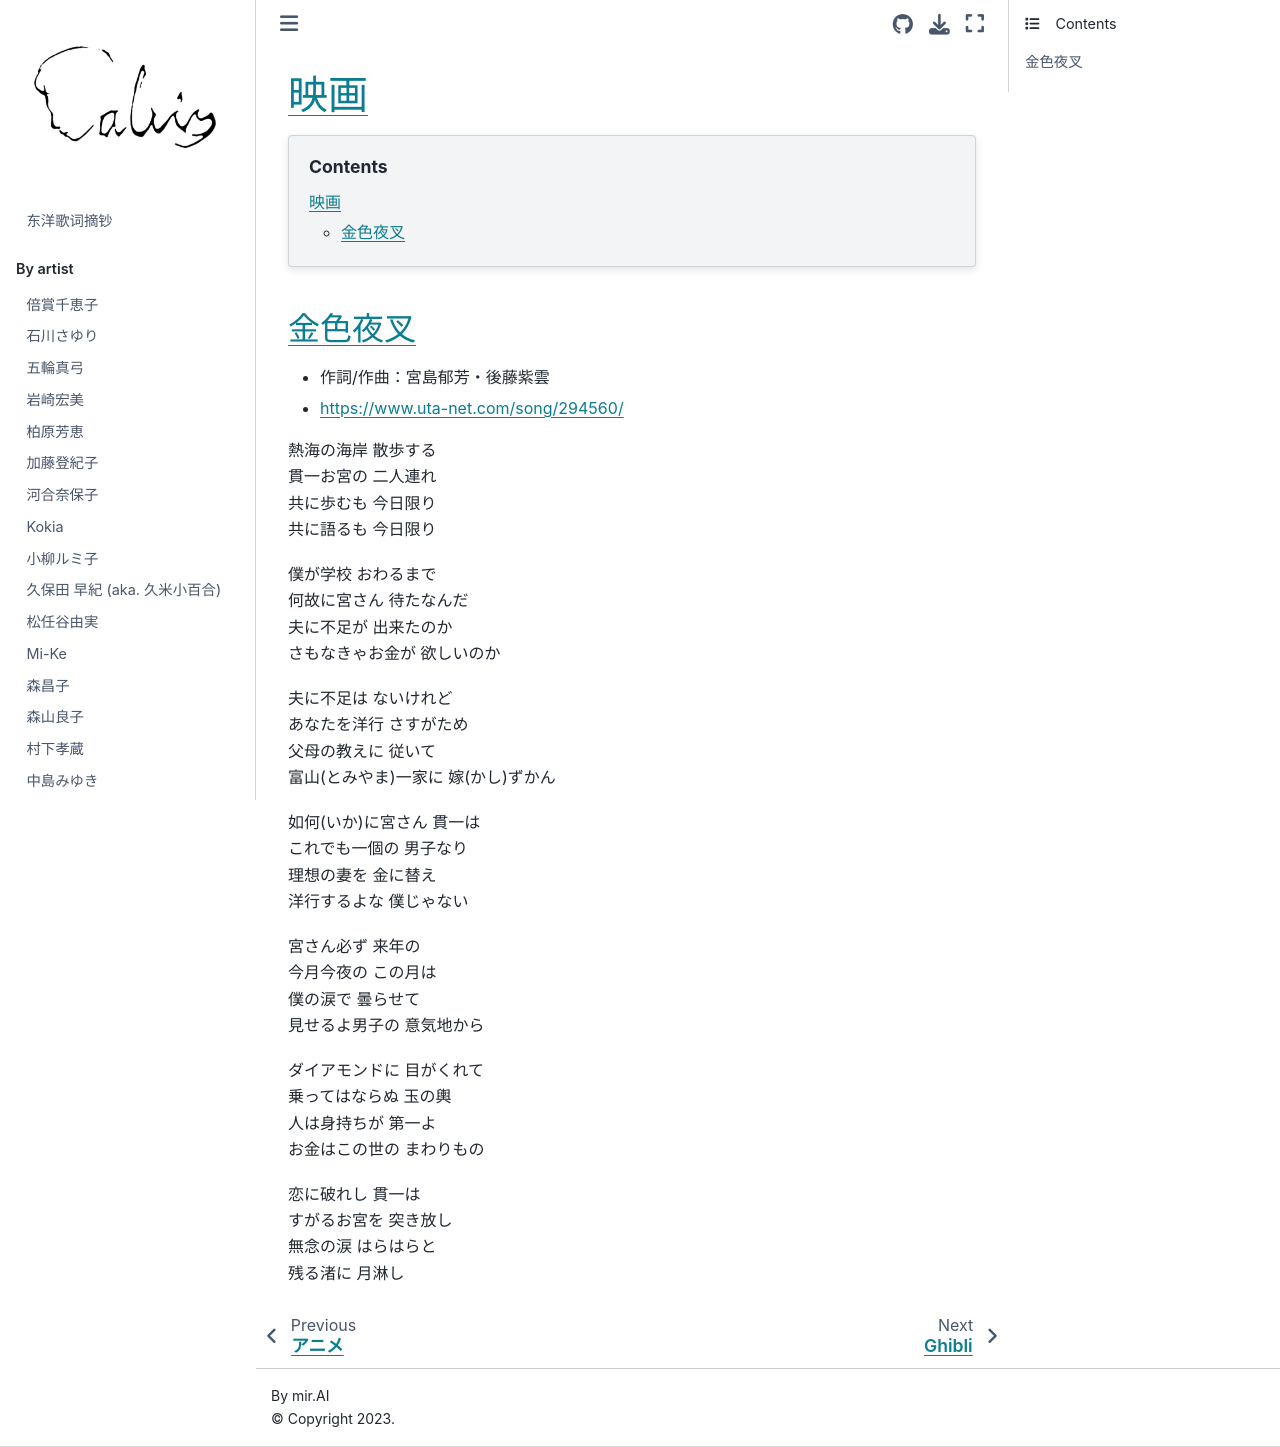

repository: chenlh317/japansk · page: by_type/eiga.html · generator: jekyll


# 映画

```{contents}
:depth: 3
```

## 金色夜叉

- 作詞/作曲：宮島郁芳・後藤紫雲
- https://www.uta-net.com/song/294560/

熱海の海岸 散歩する<br>
貫一お宮の 二人連れ<br>
共に歩むも 今日限り<br>
共に語るも 今日限り<br>

僕が学校 おわるまで<br>
何故に宮さん 待たなんだ<br>
夫に不足が 出来たのか<br>
さもなきゃお金が 欲しいのか<br>

夫に不足は ないけれど<br>
あなたを洋行 さすがため<br>
父母の教えに 従いて<br>
富山(とみやま)一家に 嫁(かし)ずかん<br>

如何(いか)に宮さん 貫一は<br>
これでも一個の 男子なり<br>
理想の妻を 金に替え<br>
洋行するよな 僕じゃない<br>

宮さん必ず 来年の<br>
今月今夜の この月は<br>
僕の涙で 曇らせて<br>
見せるよ男子の 意気地から<br>

ダイアモンドに 目がくれて<br>
乗ってはならぬ 玉の輿<br>
人は身持ちが 第一よ<br>
お金はこの世の まわりもの<br>

恋に破れし 貫一は<br>
すがるお宮を 突き放し<br>
無念の涙 はらはらと<br>
残る渚に 月淋し<br>
